Image classification data set "data" (RBirkeland/RotationNet on GitHub). Class labels (4): M5 DIN934 hex nut, M5 DIN985 nyloc nut, M6 DIN934 hex nut, M6 DIN985 nyloc nut.

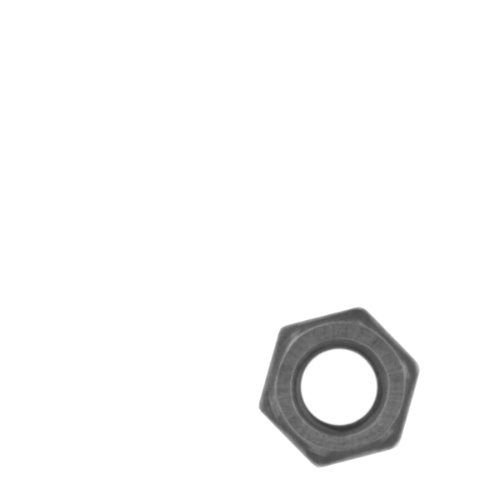
Label: M6 DIN934 hex nut

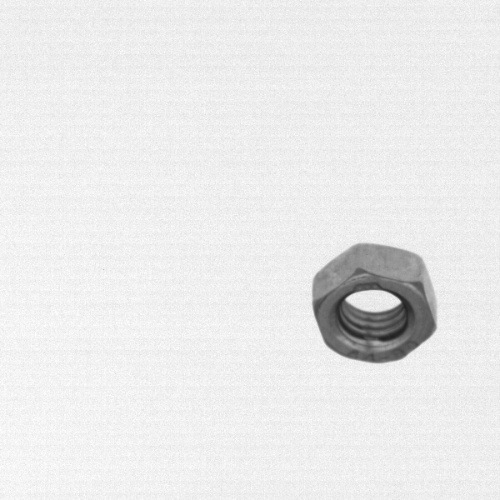
Label: M5 DIN934 hex nut

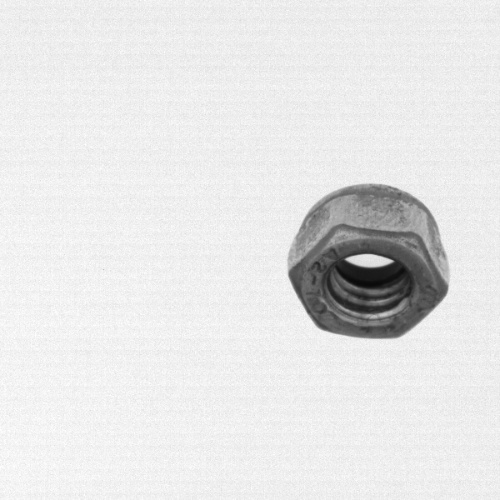
Label: M6 DIN985 nyloc nut

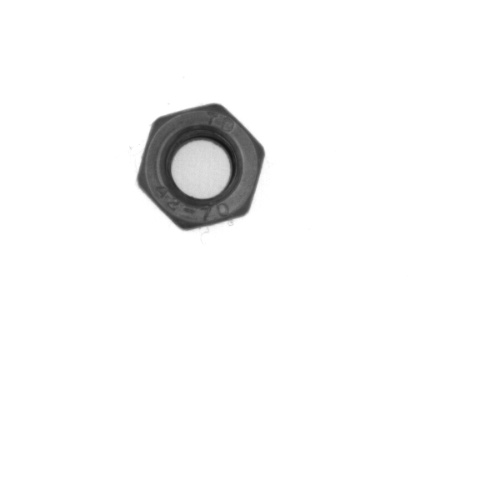
Label: M5 DIN985 nyloc nut

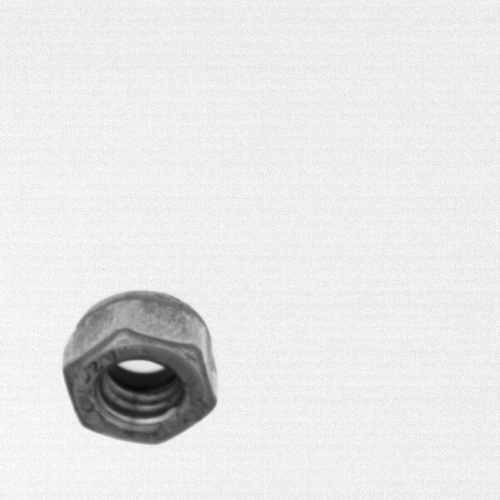
Label: M6 DIN985 nyloc nut

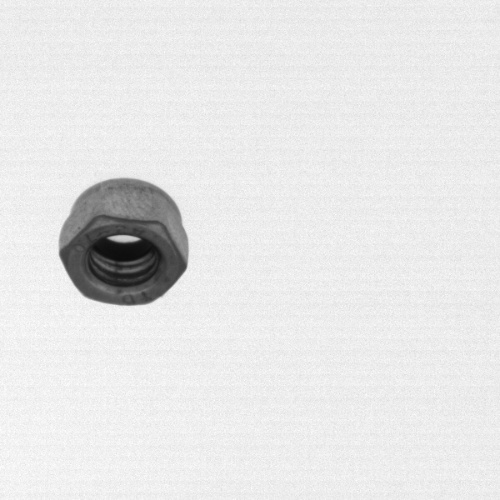
Label: M5 DIN985 nyloc nut
